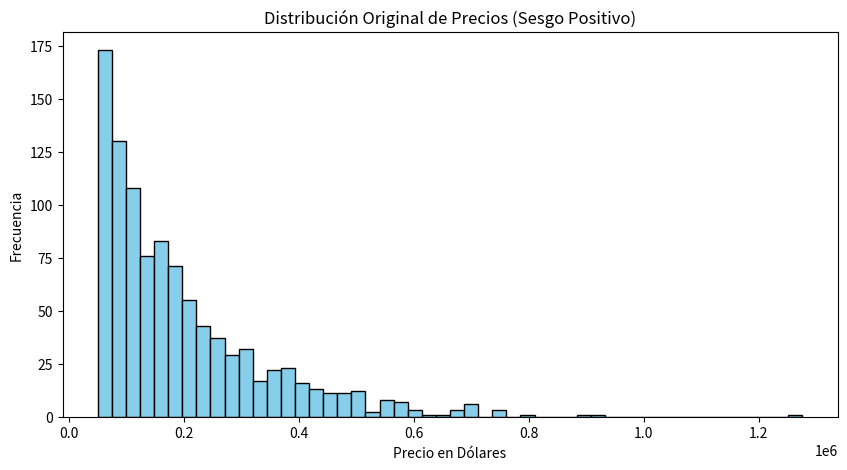
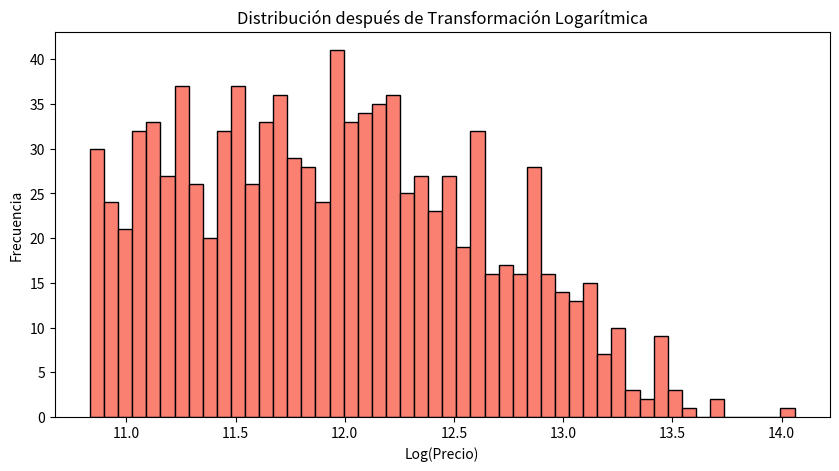
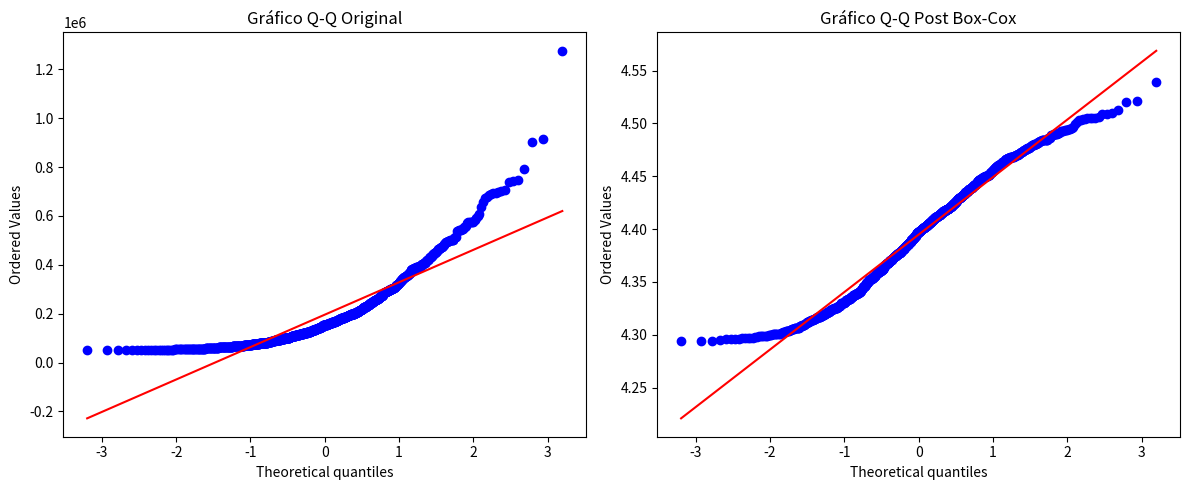

The script that saved these images, in order:
import numpy as np
import pandas as pd
import matplotlib.pyplot as plt
from scipy import stats

# Simulamos datos de precios de casas con un fuerte sesgo positivo
np.random.seed(42)
datos_precios = np.random.exponential(scale=150000, size=1000) + 50000

df = pd.DataFrame({'precio': datos_precios})

print('Primeros registros de precios:')
print(df.head())
print()

# Visualizamos la distribución original
plt.figure(figsize=(10, 5))
plt.hist(df['precio'], bins=50, color='skyblue', edgecolor='black')
plt.title('Distribución Original de Precios (Sesgo Positivo)')
plt.xlabel('Precio en Dólares')
plt.ylabel('Frecuencia')
plt.show()

# Aplicamos la transformación logarítmica
df['precio_log'] = np.log1p(df['precio'])

print('Datos después de transformación logarítmica:')
print(df[['precio', 'precio_log']].head())
print()

# Visualizamos el resultado
plt.figure(figsize=(10, 5))
plt.hist(df['precio_log'], bins=50, color='salmon', edgecolor='black')
plt.title('Distribución después de Transformación Logarítmica')
plt.xlabel('Log(Precio)')
plt.ylabel('Frecuencia')
plt.show()

# Aplicamos Box-Cox y obtenemos el valor óptimo de lambda
precios_boxcox, lmbda = stats.boxcox(df['precio'])
df['precio_boxcox'] = precios_boxcox

print('El valor de lambda optimizado es:')
print(lmbda)
print()

# Visualizamos con un gráfico Q-Q para ver la normalidad
plt.figure(figsize=(12, 5))

plt.subplot(1, 2, 1)
stats.probplot(df['precio'], dist='norm', plot=plt)
plt.title('Gráfico Q-Q Original')

plt.subplot(1, 2, 2)
stats.probplot(df['precio_boxcox'], dist='norm', plot=plt)
plt.title('Gráfico Q-Q Post Box-Cox')

plt.tight_layout()
plt.show()

# Creamos una serie con un cero
datos_con_cero = pd.Series([10, 20, 0, 40, 50])

print('Intentando logaritmo estándar en datos con cero:')
with np.errstate(divide='ignore'):
    resultado_error = np.log(datos_con_cero)
    print(resultado_error)
print()

print('Solución usando log1p (suma 1 automáticamente):')
resultado_fijo = np.log1p(datos_con_cero)
print(resultado_fijo)
